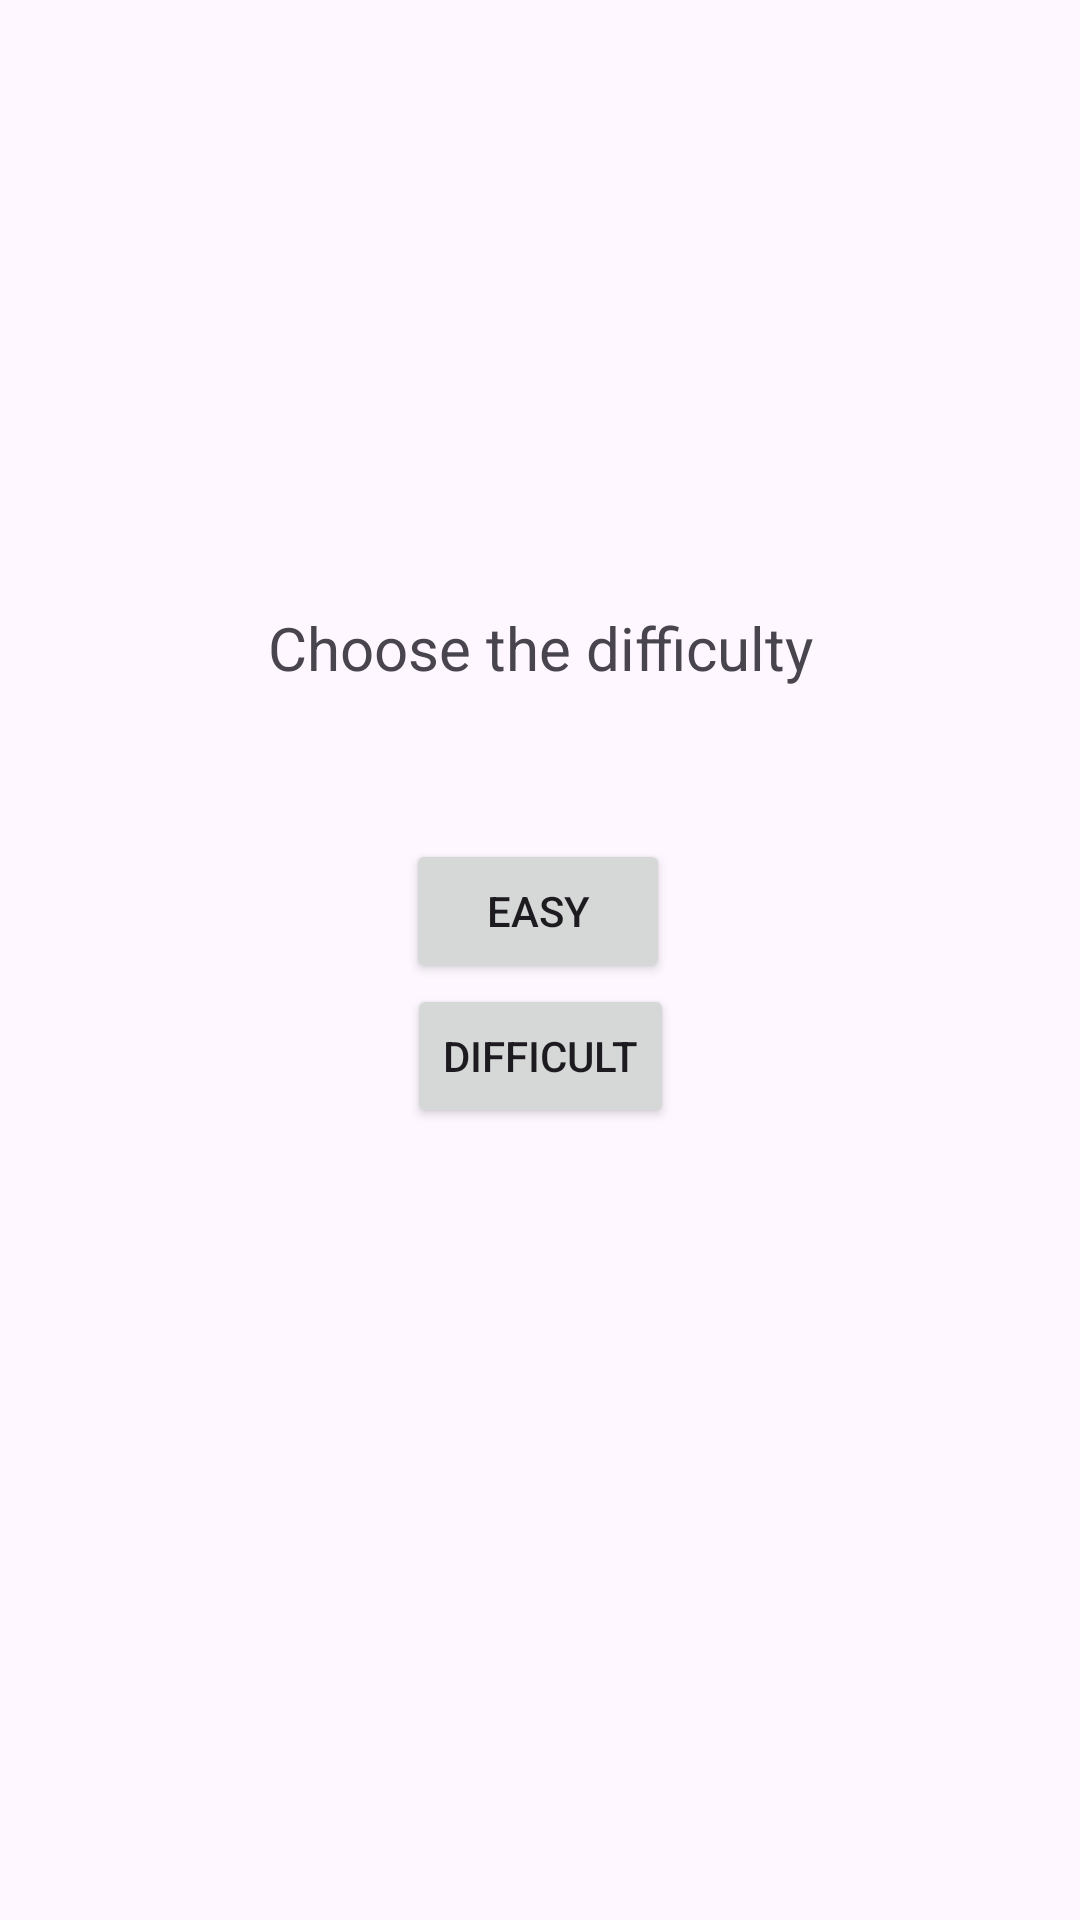

Produce the Android XML layout that renders to this screen, including the resource entries it uses.
<!-- AndroidManifest.xml: application theme Theme.Bataille_navale -->
<!-- res/layout/activity_main.xml -->
<?xml version="1.0" encoding="utf-8"?>
<androidx.constraintlayout.widget.ConstraintLayout xmlns:android="http://schemas.android.com/apk/res/android"
    xmlns:app="http://schemas.android.com/apk/res-auto"
    xmlns:tools="http://schemas.android.com/tools"
    android:layout_width="match_parent"
    android:layout_height="match_parent"
    tools:context=".MainActivity">

    <TextView
        android:id="@+id/textView"
        android:layout_width="wrap_content"
        android:layout_height="wrap_content"
        android:text="Choose the difficulty"
        android:textSize="20sp"
        app:layout_constraintBottom_toBottomOf="parent"
        app:layout_constraintEnd_toEndOf="parent"
        app:layout_constraintStart_toStartOf="parent"
        app:layout_constraintTop_toTopOf="parent"
        app:layout_constraintVertical_bias="0.33" />

    <Button
        android:id="@+id/buttonEasy"
        android:layout_width="wrap_content"
        android:layout_height="wrap_content"
        android:layout_marginTop="50dp"
        android:text="Easy"

        app:layout_constraintBottom_toTopOf="@+id/buttonDifficult"
        app:layout_constraintEnd_toEndOf="parent"
        app:layout_constraintHorizontal_bias="0.498"
        app:layout_constraintStart_toStartOf="parent"
        app:layout_constraintTop_toBottomOf="@+id/textView"
        app:layout_constraintVertical_bias="0.516" />

    <Button
        android:id="@+id/buttonDifficult"
        android:layout_width="wrap_content"
        android:layout_height="wrap_content"
        android:layout_marginBottom="264dp"
        android:text="Difficult"
        app:layout_constraintBottom_toBottomOf="parent"
        app:layout_constraintEnd_toEndOf="parent"
        app:layout_constraintStart_toStartOf="parent" />

</androidx.constraintlayout.widget.ConstraintLayout>
<!-- resources referenced by this layout -->
<resources>
  <style name="Theme.Bataille_navale" parent="Base.Theme.Bataille_navale" />
  <style name="Base.Theme.Bataille_navale" parent="Theme.Material3.DayNight.NoActionBar">
          
          
      </style>
</resources>
